2-way image classification set "processed_data" from GitHub (yazhini-commits/VISION_SPEC_QC); label vocabulary: defective, good.

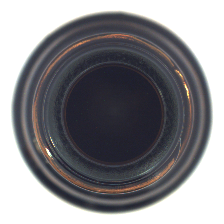
Label: good

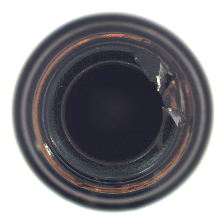
Label: defective

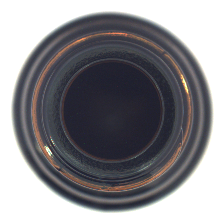
Label: good

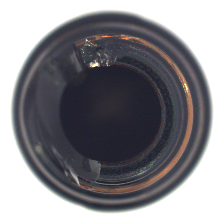
Label: defective

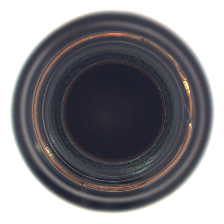
Label: good

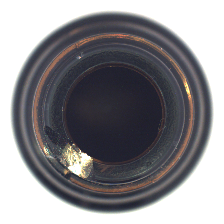
Label: defective
